Labelled photos from "trash", an image-classification folder in nlhtrung00/jetson-project. The possible labels are: Coca-Cola, Fanta, Mirinda, Pepsi, Red Bull, Sprite, Sting.

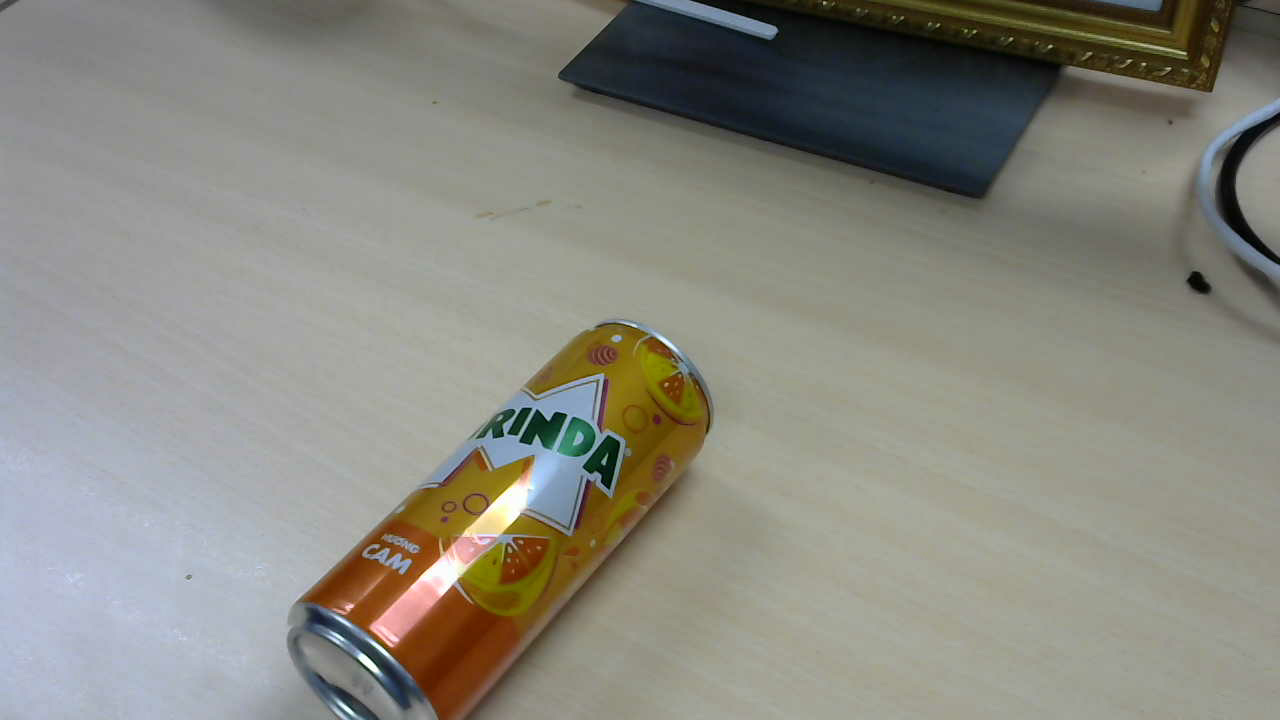
Label: Mirinda

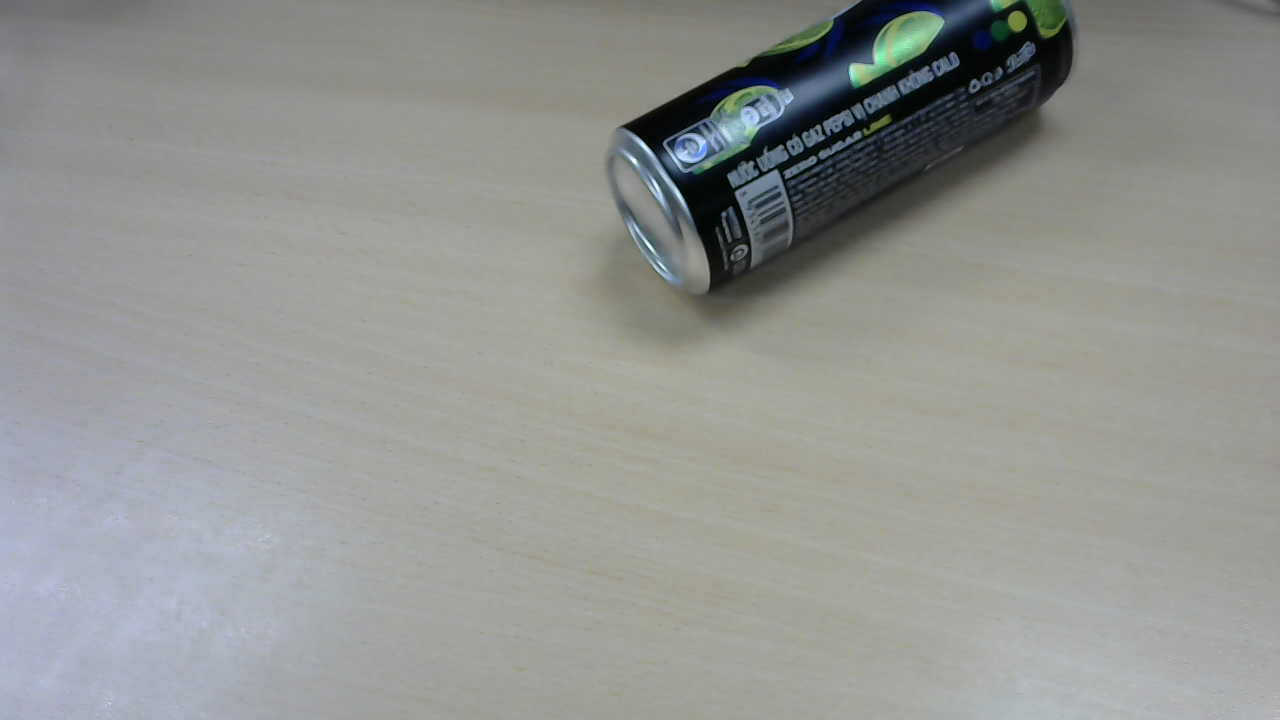
Label: Pepsi

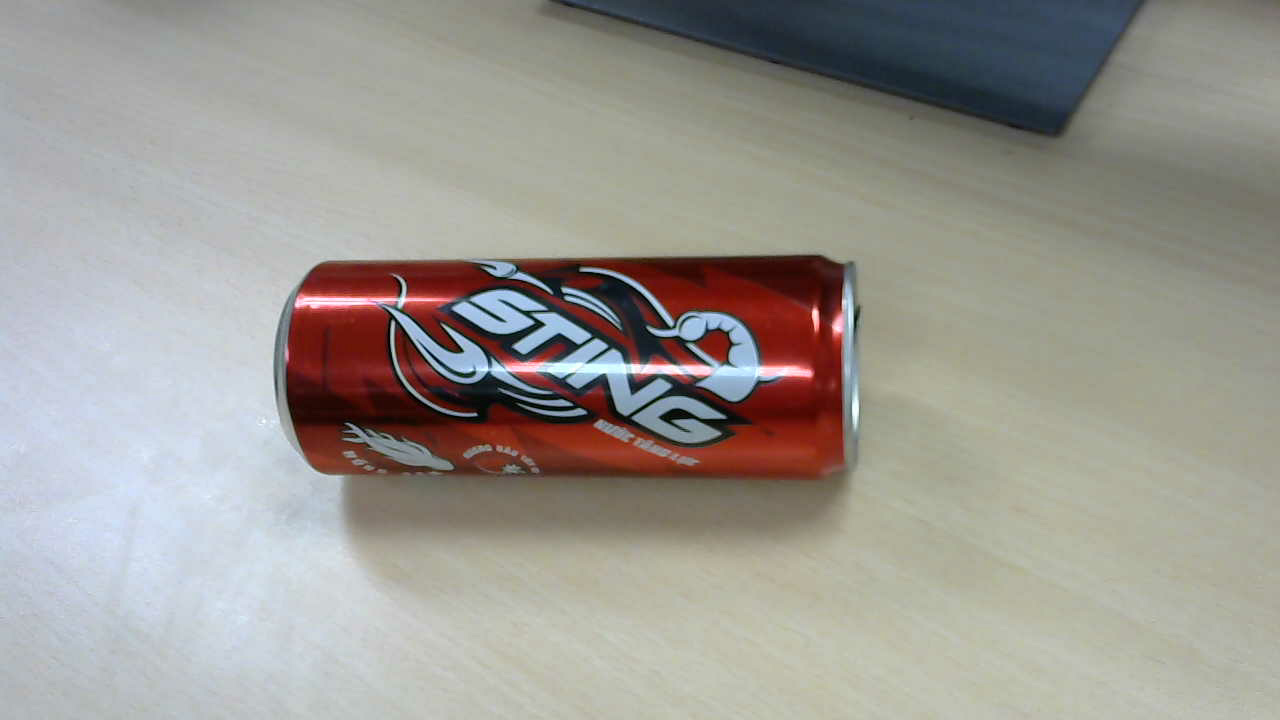
Label: Sting

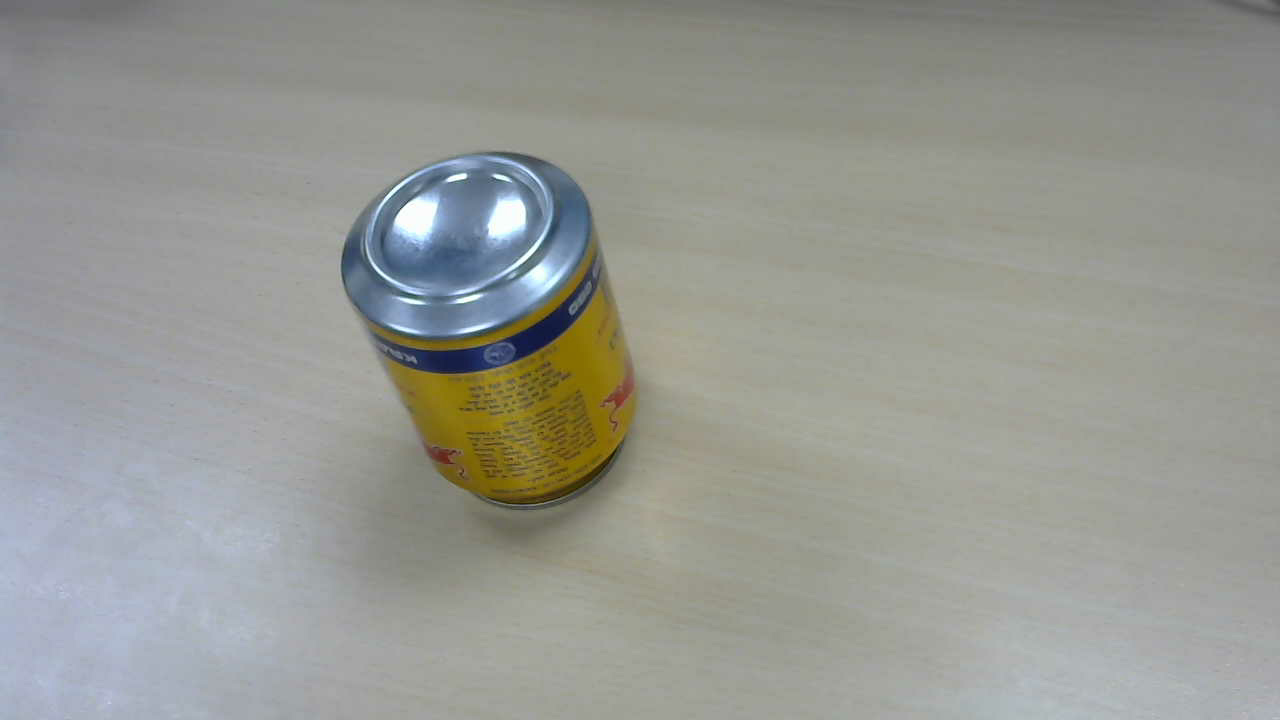
Label: Red Bull

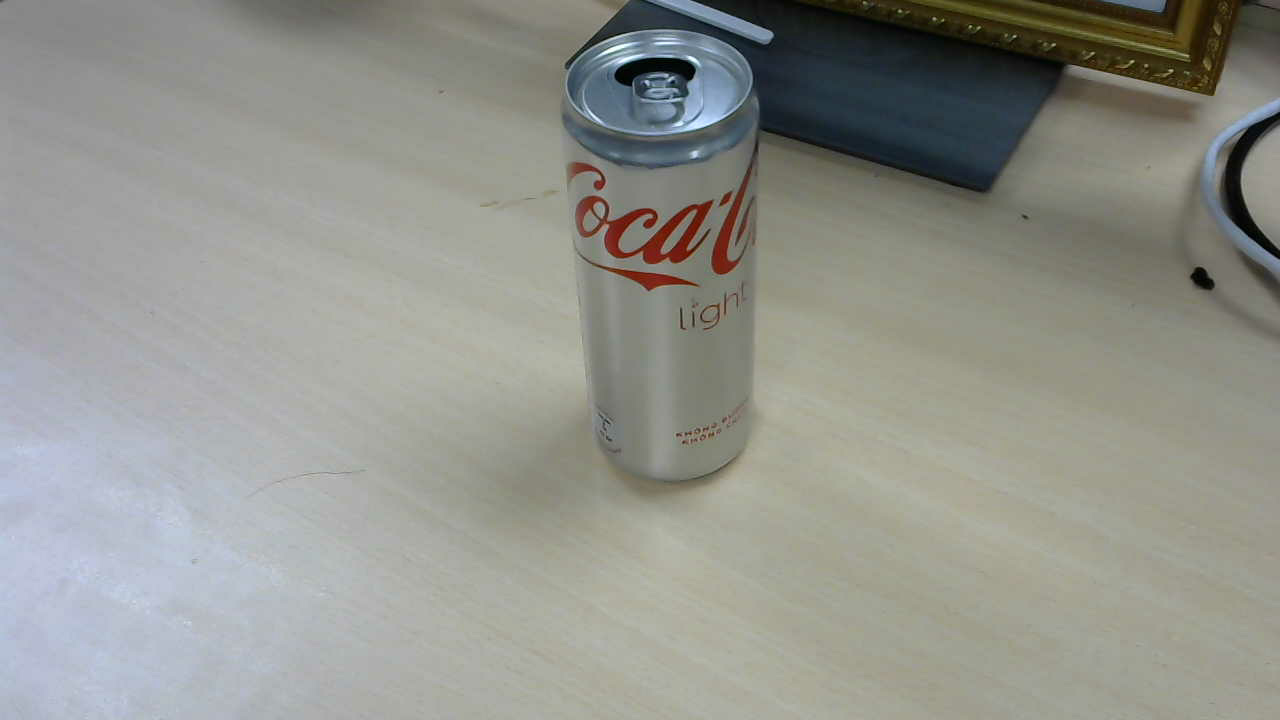
Label: Coca-Cola

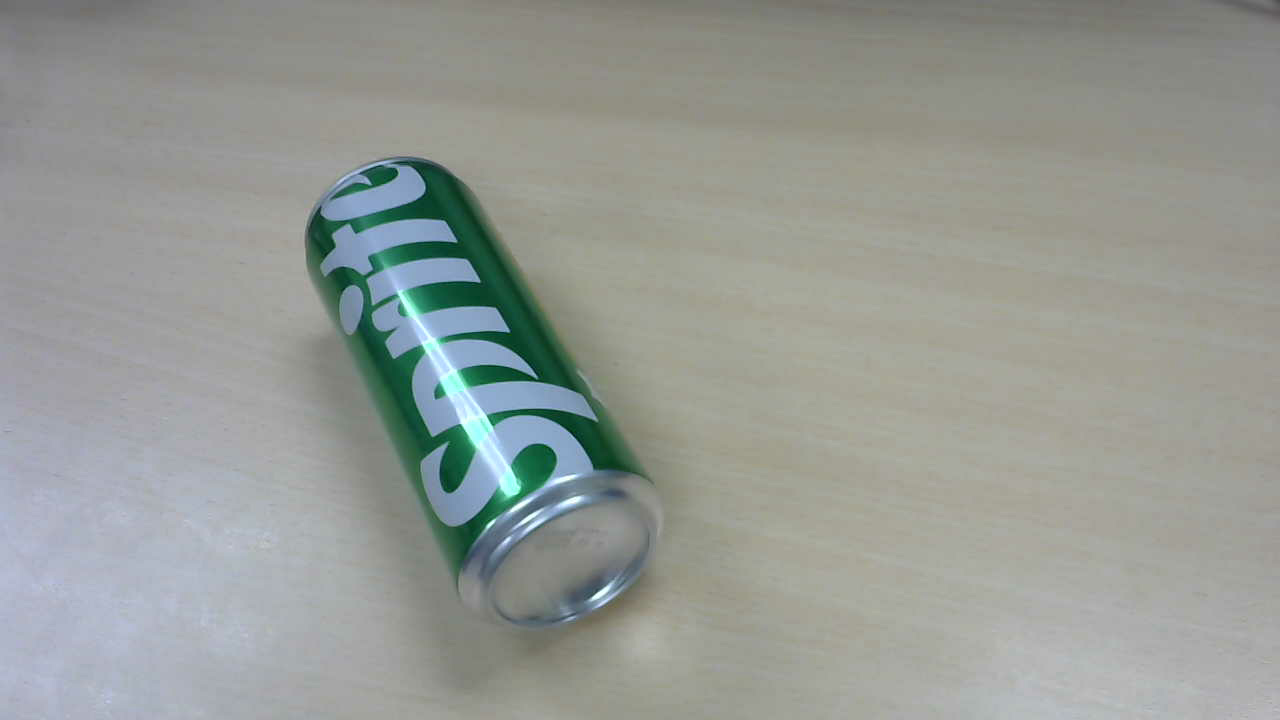
Label: Sprite
